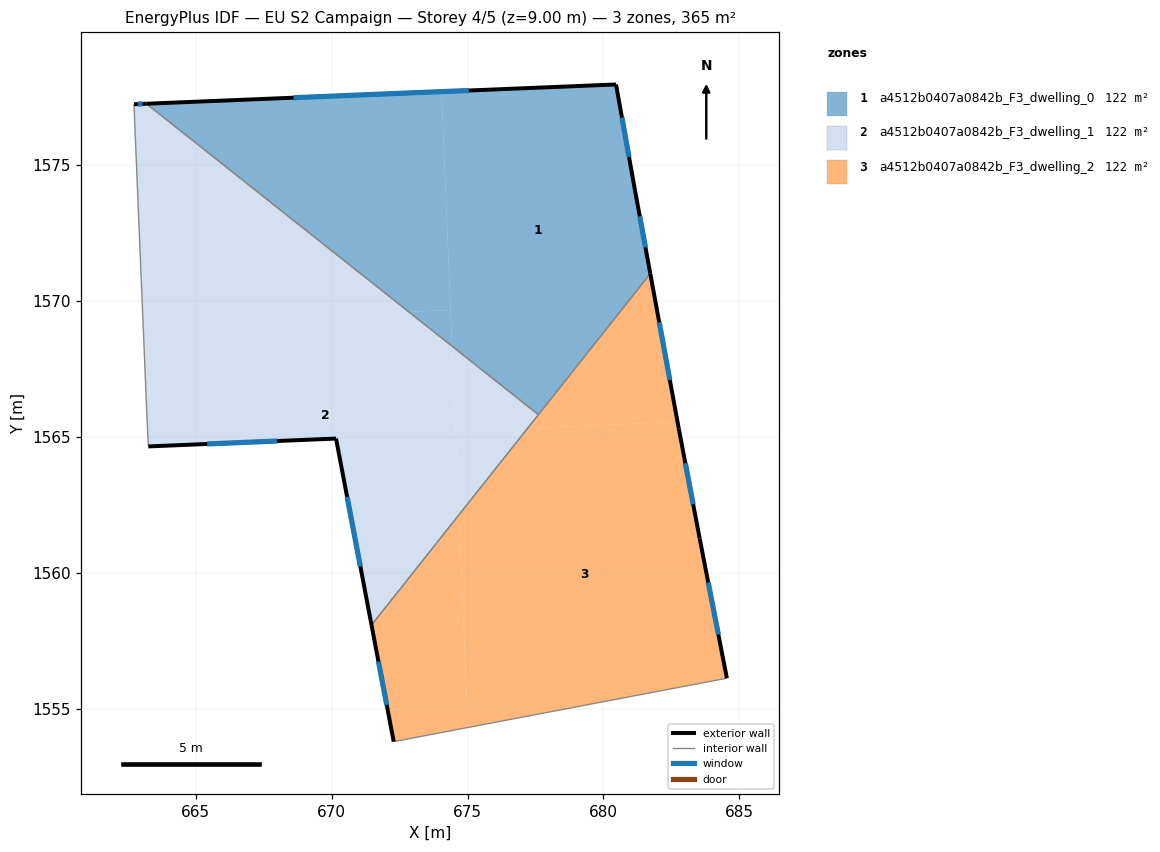
=== STOREY PLAN SPEC (per zone: floor XY polygon, exterior-wall plan segments, windows/doors) ===
zone 1: a4512b0407a0842b_F3_dwelling_0  (121.5 m²)
  floor: (674.04, 1577.71) (674.38, 1569.67) (672.84, 1569.61) (663.19, 1577.26)
  floor: (680.46, 1577.97) (681.16, 1574.08) (681.72, 1571.01) (677.61, 1565.82) (674.43, 1568.34) (674.04, 1577.71)
  floor: (674.38, 1569.67) (674.43, 1568.34) (672.84, 1569.61)
  exterior wall: (681.16, 1574.08) – (680.46, 1577.97)  [3.9 m]
    window: (680.94, 1575.30) – (680.68, 1576.75)  [1.6 m²]
  exterior wall: (681.72, 1571.01) – (681.16, 1574.08)  [3.1 m]
    window: (681.55, 1571.97) – (681.34, 1573.12)  [1.3 m²]
  exterior wall: (680.46, 1577.97) – (663.19, 1577.26)  [17.3 m]
    window: (675.05, 1577.75) – (668.60, 1577.48)  [7.2 m²]
  interior walls: 2
zone 2: a4512b0407a0842b_F3_dwelling_1  (121.5 m²)
  floor: (674.43, 1568.34) (674.69, 1562.14) (671.47, 1558.08) (670.16, 1564.94) (663.26, 1564.65) (663.21, 1565.61) (663.06, 1569.20) (672.84, 1569.61)
  floor: (672.84, 1569.61) (663.06, 1569.20) (662.76, 1576.33) (662.73, 1577.24) (663.19, 1577.26)
  floor: (677.61, 1565.82) (677.22, 1565.33) (674.56, 1565.22) (674.43, 1568.34)
  floor: (677.22, 1565.33) (674.69, 1562.14) (674.56, 1565.22)
  exterior wall: (663.19, 1577.26) – (662.73, 1577.24)  [0.5 m]
    window: (663.04, 1577.26) – (662.87, 1577.25)  [0.2 m²]
  exterior wall: (670.16, 1564.94) – (671.47, 1558.08)  [7.0 m]
    window: (670.57, 1562.79) – (671.06, 1560.23)  [2.9 m²]
  exterior wall: (663.26, 1564.65) – (670.16, 1564.94)  [6.9 m]
    window: (665.42, 1564.74) – (668.00, 1564.85)  [2.9 m²]
  interior walls: 5
zone 3: a4512b0407a0842b_F3_dwelling_2  (121.5 m²)
  floor: (681.72, 1571.01) (682.72, 1565.56) (677.22, 1565.33)
  floor: (682.77, 1565.30) (683.54, 1561.26) (684.54, 1556.12) (675.01, 1554.31) (674.69, 1562.14) (677.22, 1565.33) (682.72, 1565.56)
  floor: (674.69, 1562.14) (675.01, 1554.31) (672.28, 1553.79) (671.47, 1558.08)
  exterior wall: (671.47, 1558.08) – (672.28, 1553.79)  [4.4 m]
    window: (671.72, 1556.74) – (672.03, 1555.14)  [1.8 m²]
  exterior wall: (682.77, 1565.30) – (681.72, 1571.01)  [5.8 m]
    window: (682.44, 1567.09) – (682.05, 1569.22)  [2.4 m²]
  exterior wall: (683.54, 1561.26) – (682.77, 1565.30)  [4.1 m]
    window: (683.30, 1562.53) – (683.01, 1564.03)  [1.7 m²]
  exterior wall: (684.54, 1556.12) – (683.54, 1561.26)  [5.2 m]
    window: (684.23, 1557.73) – (683.86, 1559.65)  [2.2 m²]
  interior walls: 3

=== DERIVED (storey summary) ===
Building: EU S2 Campaign
Storey: 4 of 5  (floor level z = 9.00 m)
Storey gross floor area: 364.5 m²
Zones on this storey: 3
  - a4512b0407a0842b_F3_dwelling_0: floor 121.5 m²; exterior wall 24.4 m (73.1 m²); 3 window(s) 10.2 m²; WWR 13.9%
  - a4512b0407a0842b_F3_dwelling_1: floor 121.5 m²; exterior wall 14.4 m (43.1 m²); 3 window(s) 6.0 m²; WWR 13.9%
  - a4512b0407a0842b_F3_dwelling_2: floor 121.5 m²; exterior wall 19.5 m (58.5 m²); 4 window(s) 8.1 m²; WWR 13.9%
Zone adjacency (shared interzone walls):
  - a4512b0407a0842b_F3_dwelling_0 ↔ a4512b0407a0842b_F3_dwelling_1
  - a4512b0407a0842b_F3_dwelling_0 ↔ a4512b0407a0842b_F3_dwelling_2
  - a4512b0407a0842b_F3_dwelling_1 ↔ a4512b0407a0842b_F3_dwelling_2